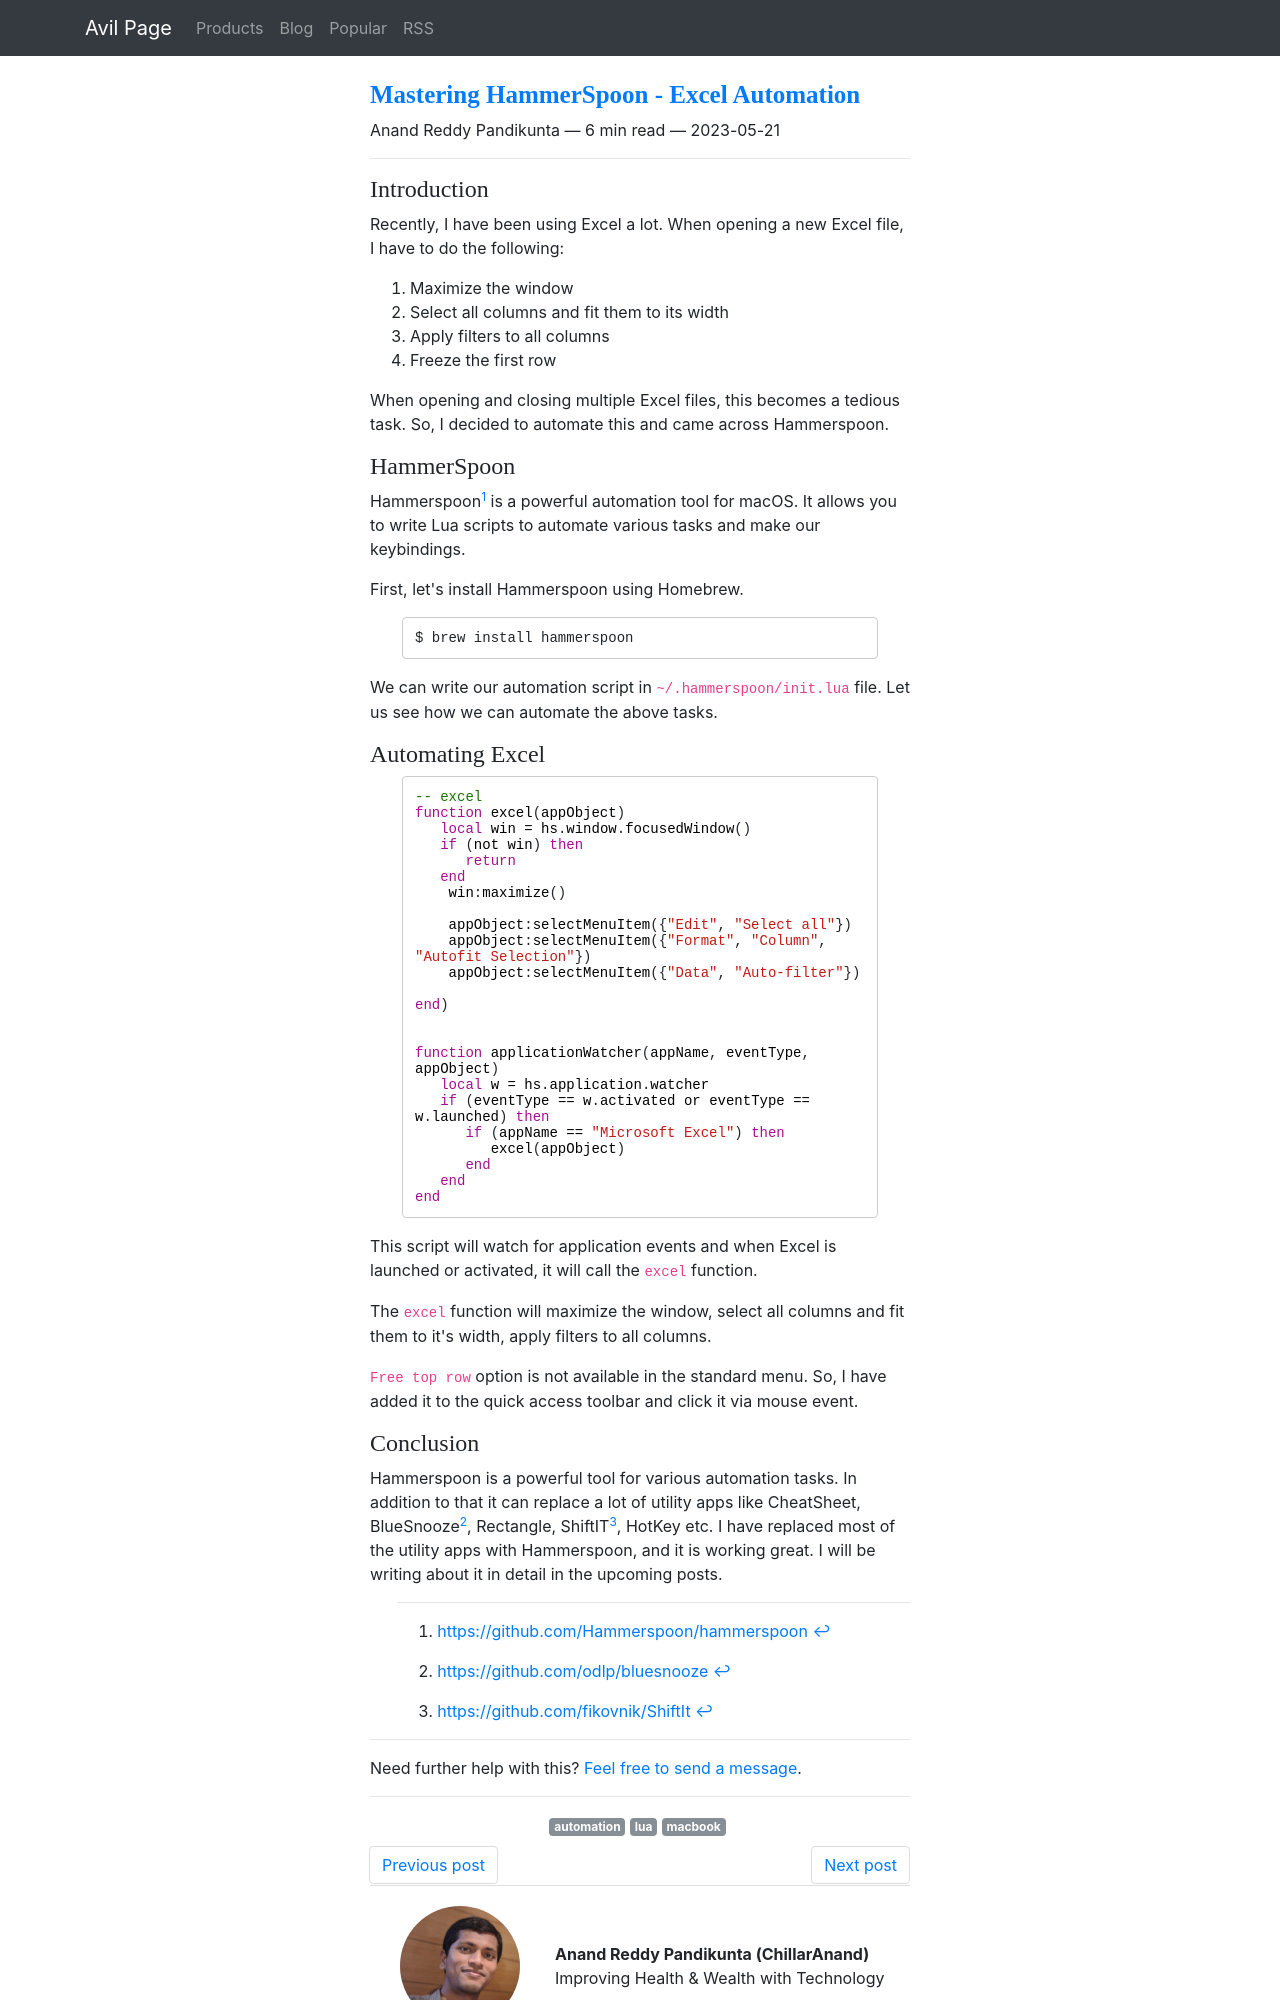

repository: ChillarAnand/avilpage.com · page: 2023/05/excel-automation-with-hammerspoon-on-mac.html · generator: sphinx

<!--
.. title: Mastering HammerSpoon - Excel Automation
.. slug: excel-automation-with-hammerspoon-on-mac
.. date: 2023-05-21 18:14:00 UTC+05:30
.. tags: automation, macbook, lua
.. category: 
.. link:
.. description: How to automate Excel and other apps with Hammerspoon on Mac
.. type: text
-->

### Introduction

Recently, I have been using Excel a lot. When opening a new Excel file, I have to do the following:

1. Maximize the window
2. Select all columns and fit them to its width
3. Apply filters to all columns
4. Freeze the first row

When opening and closing multiple Excel files, this becomes a tedious task. So, I decided to automate this and came across Hammerspoon.


### HammerSpoon

Hammerspoon[^hammerspoon] is a powerful automation tool for macOS. It allows you to write Lua scripts to automate various tasks and make our keybindings.

First, let's install Hammerspoon using Homebrew.

```bash
$ brew install hammerspoon
```

We can write our automation script in `~/.hammerspoon/init.lua` file. Let us see how we can automate the above tasks.

### Automating Excel

```lua
-- excel
function excel(appObject)
   local win = hs.window.focusedWindow()
   if (not win) then
      return
   end
    win:maximize()
    
    appObject:selectMenuItem({"Edit", "Select all"})
    appObject:selectMenuItem({"Format", "Column", "Autofit Selection"})
    appObject:selectMenuItem({"Data", "Auto-filter"})

end)


function applicationWatcher(appName, eventType, appObject)
   local w = hs.application.watcher
   if (eventType == w.activated or eventType == w.launched) then
      if (appName == "Microsoft Excel") then
         excel(appObject)
      end
   end
end
```

This script will watch for application events and when Excel is launched or activated, it will call the `excel` function. 

The `excel` function will maximize the window, select all columns and fit them to it's width, apply filters to all columns.

`Free top row` option is not available in the standard menu. So, I have added it to the quick access toolbar and click it via mouse event.
